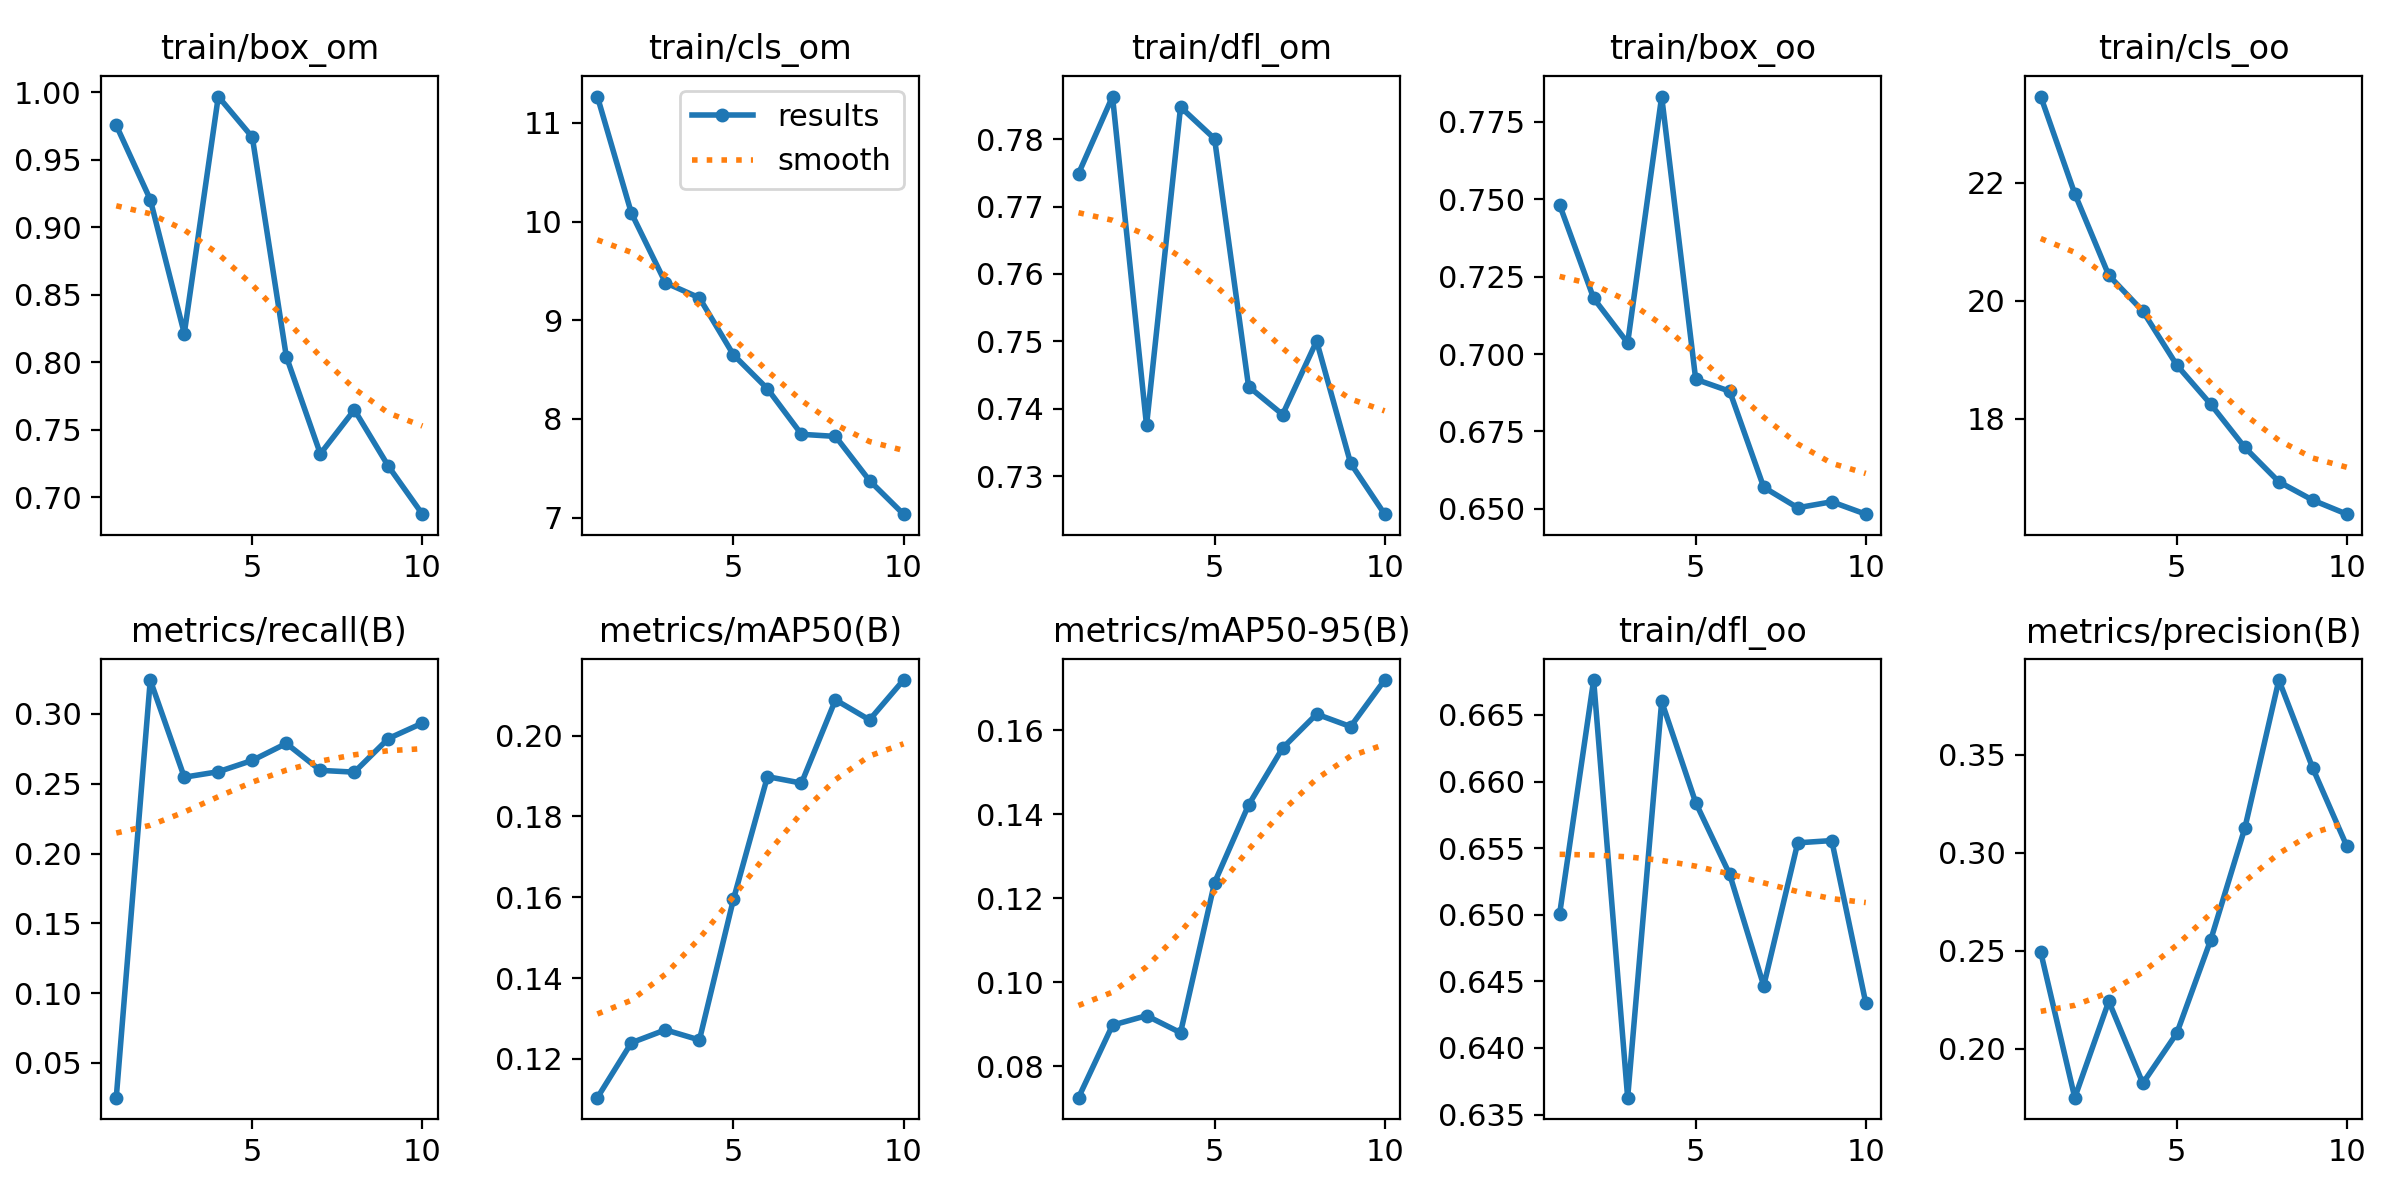

Values plotted in this chart, from the file beside it:
epoch, train/box_om, train/cls_om, train/dfl_om, train/box_oo, train/cls_oo, train/dfl_oo, metrics/precision(B), metrics/recall(B), metrics/mAP50(B), metrics/mAP50-95(B), val/box_om, val/cls_om, val/dfl_om, val/box_oo, val/cls_oo, val/dfl_oo, lr/pg0, lr/pg1, lr/pg2
1, 0.9754, 11.27, 0.7749, 0.7482, 23.46, 0.6501, 0.2493, 0.02511, 0.1104, 0.07257, 1.132, 6.966, 0.8931, 0.9933, 19.14, 0.822, 0.000414, 0.000414, 0.000414
2, 0.9205, 10.09, 0.7863, 0.718, 21.81, 0.6676, 0.1752, 0.3243, 0.124, 0.08982, 1.076, 6.996, 0.9355, 1.032, 17.94, 0.8678, 0.0007485, 0.0007485, 0.0007485
3, 0.8213, 9.381, 0.7375, 0.7036, 20.43, 0.6363, 0.2243, 0.2547, 0.1272, 0.09207, 1.131, 6.637, 0.9626, 1.056, 17.68, 0.8877, 0.001, 0.001, 0.001
4, 0.9967, 9.227, 0.7848, 0.7831, 19.82, 0.666, 0.1825, 0.2586, 0.1247, 0.08802, 1.134, 6.537, 0.9625, 1.13, 17.05, 0.9275, 0.0008787, 0.0008787, 0.0008787
5, 0.9666, 8.65, 0.7801, 0.6918, 18.91, 0.6584, 0.2081, 0.2667, 0.1595, 0.1237, 1.086, 6.286, 0.9469, 1.009, 16.14, 0.9033, 0.0008787, 0.0008787, 0.0008787
6, 0.8042, 8.306, 0.7433, 0.688, 18.24, 0.653, 0.2558, 0.2789, 0.1898, 0.1422, 0.9754, 5.972, 0.9174, 1.031, 15.97, 0.9165, 0.000755, 0.000755, 0.000755
7, 0.7322, 7.845, 0.7391, 0.657, 17.51, 0.6447, 0.3126, 0.2596, 0.1882, 0.1557, 1.044, 5.708, 0.9392, 0.947, 15.25, 0.8896, 0.0006312, 0.0006312, 0.0006312
8, 0.7648, 7.823, 0.75, 0.6504, 16.93, 0.6554, 0.388, 0.2583, 0.2089, 0.1638, 0.9772, 5.556, 0.9371, 0.9361, 14.74, 0.8822, 0.0005075, 0.0005075, 0.0005075
9, 0.7231, 7.376, 0.7319, 0.6523, 16.61, 0.6556, 0.343, 0.2824, 0.2039, 0.1608, 0.9616, 5.439, 0.9239, 0.9439, 14.77, 0.8875, 0.0003837, 0.0003837, 0.0003837
10, 0.6876, 7.035, 0.7244, 0.6483, 16.38, 0.6434, 0.3033, 0.2934, 0.2137, 0.1719, 0.9515, 5.367, 0.9133, 0.9145, 14.5, 0.8832, 0.00026, 0.00026, 0.00026
